Photos from the image-classification dataset "lego-image-classification" in the GitHub repository tvuylsteke/lego-image-classification. Its 3 classes are: no brick, brick 2x4, brick 1x2.

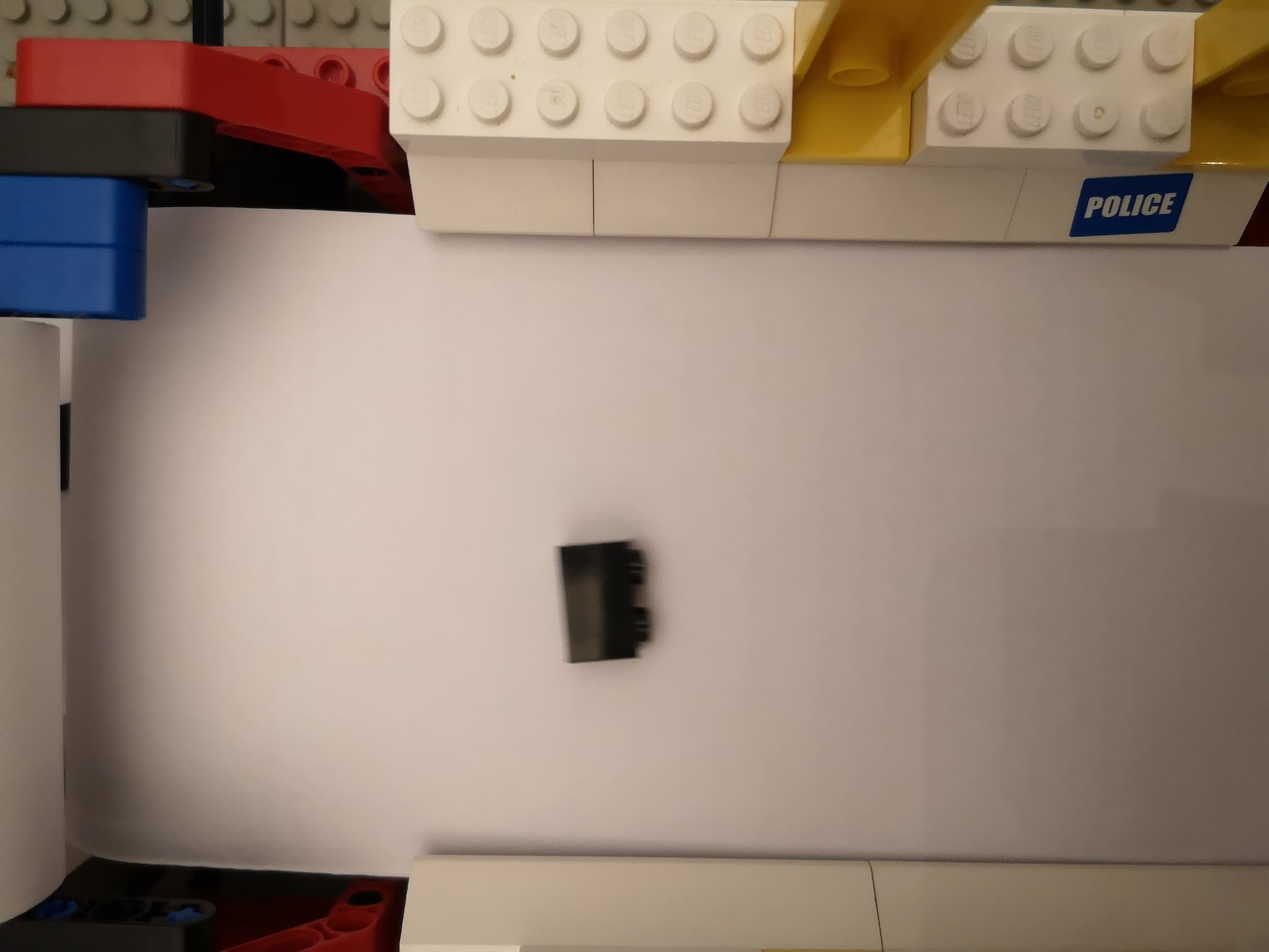
Label: brick 1x2

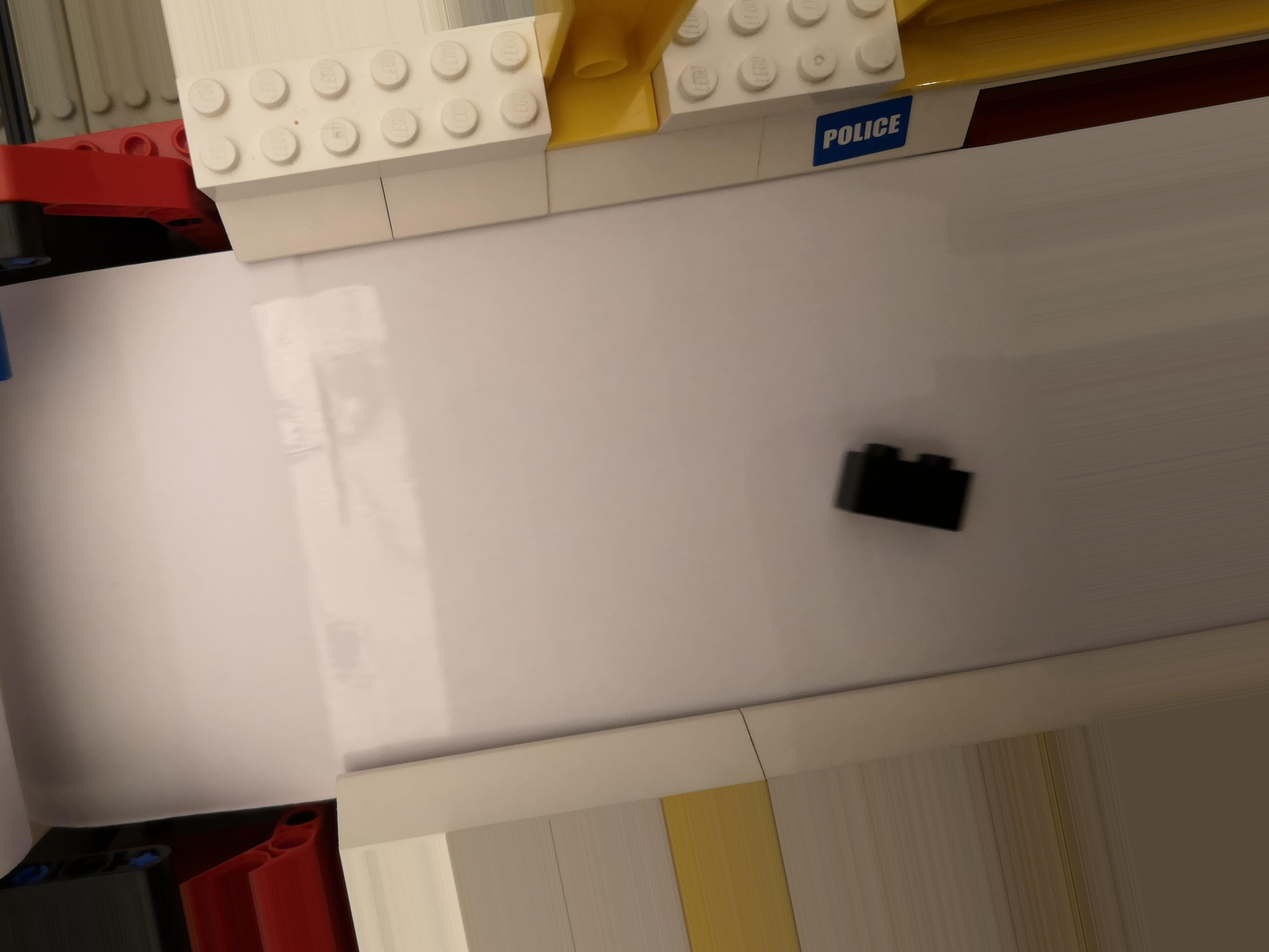
Label: brick 1x2

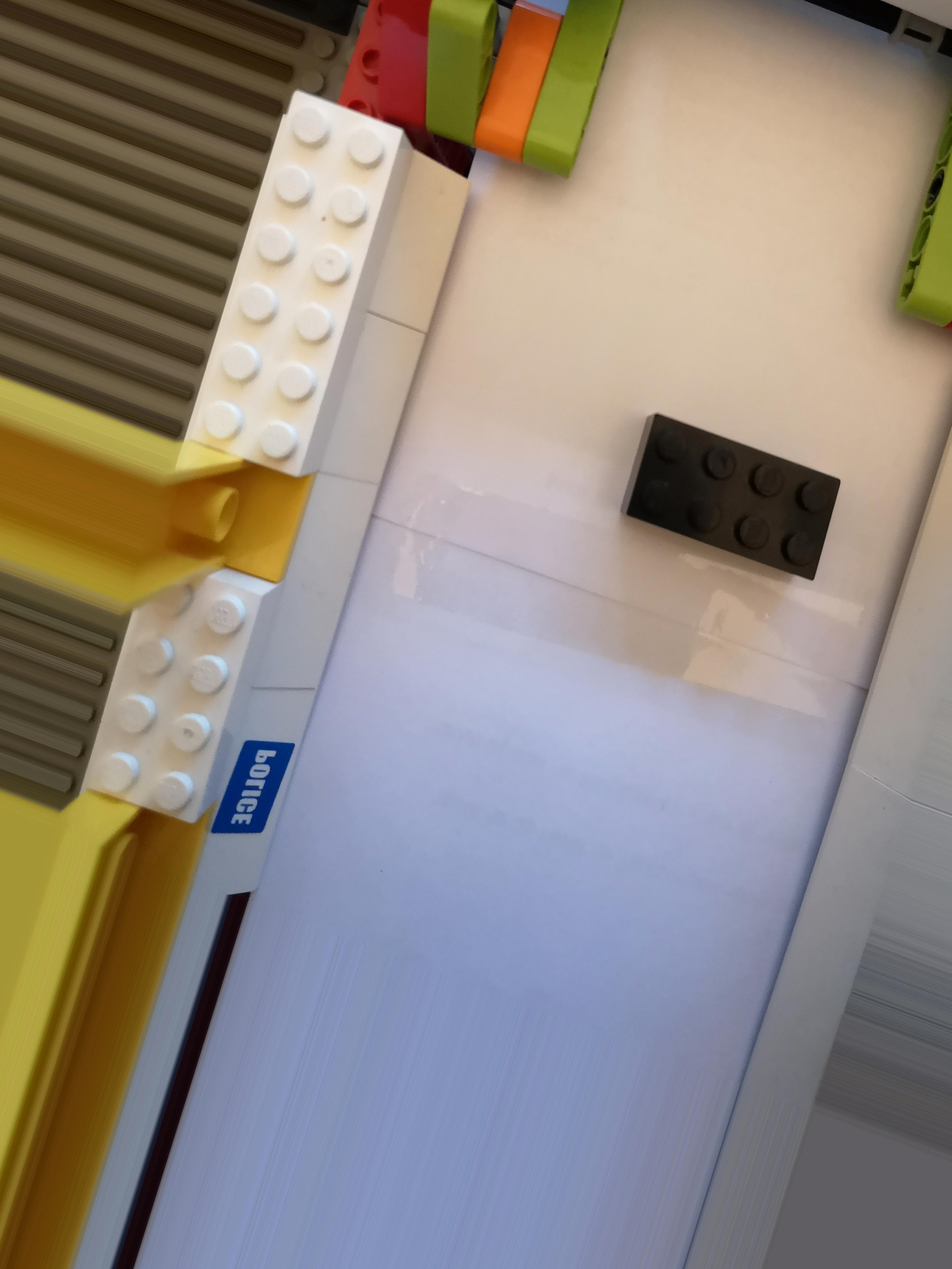
Label: brick 2x4

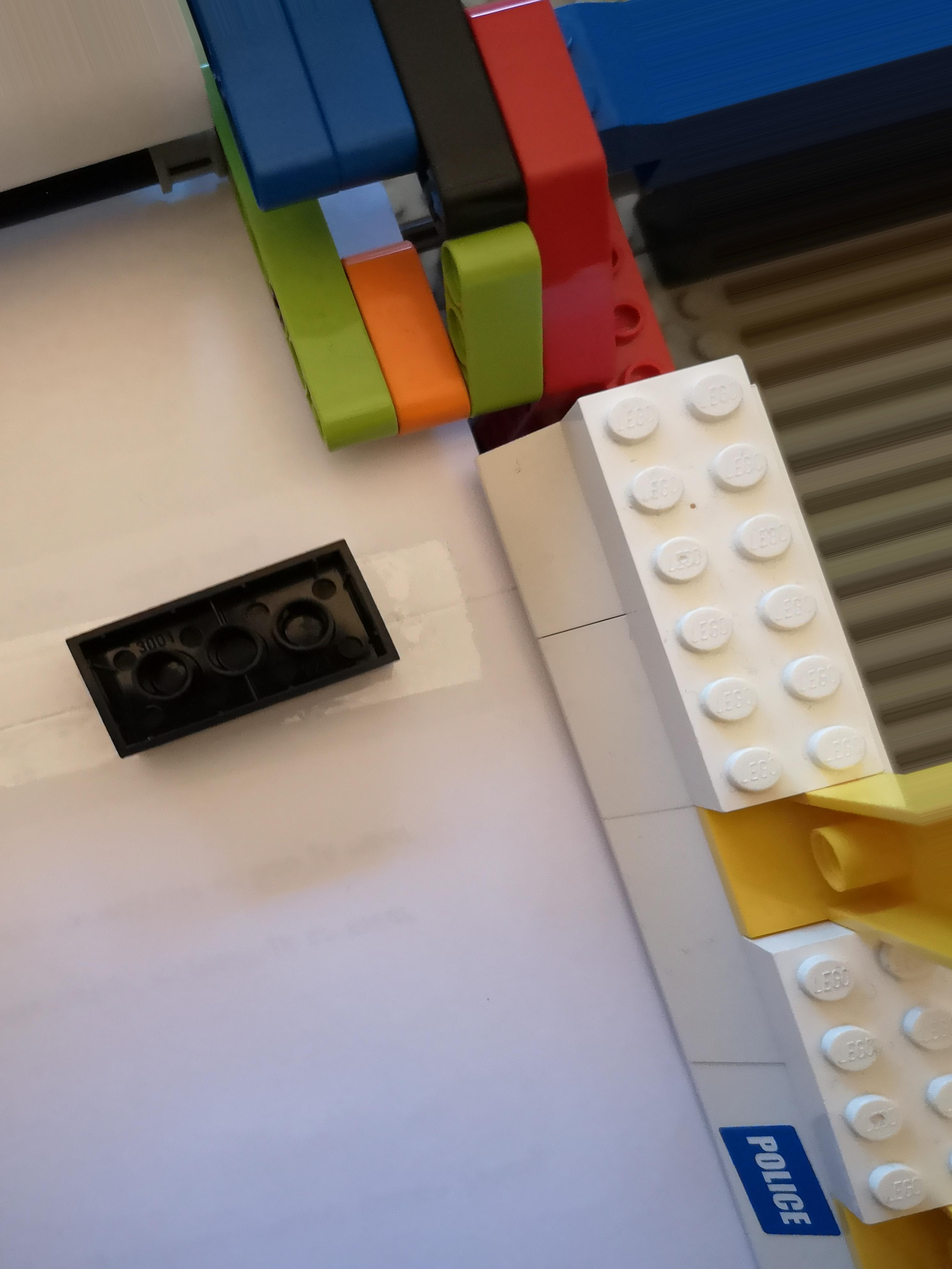
Label: brick 2x4

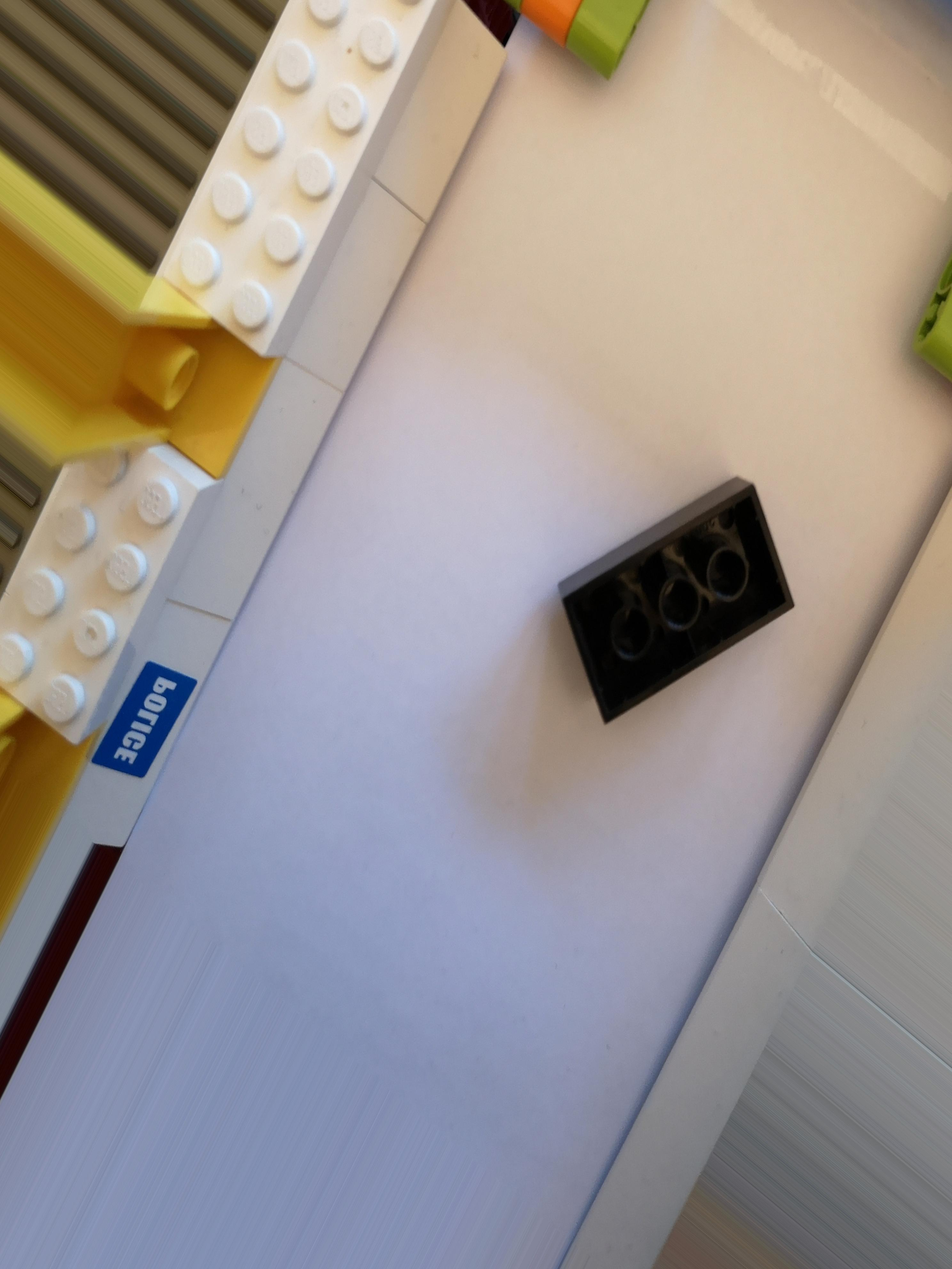
Label: brick 2x4

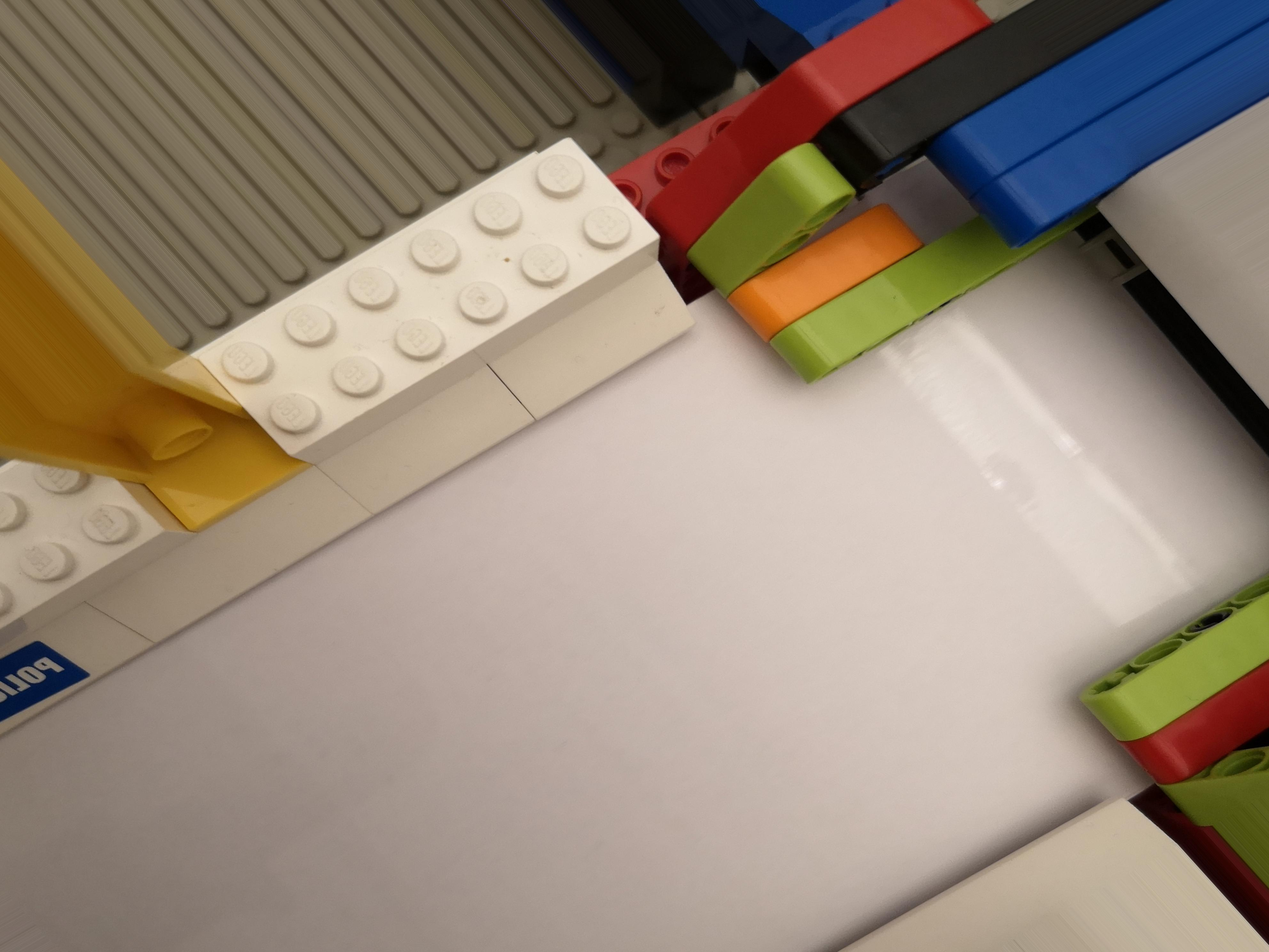
Label: no brick
